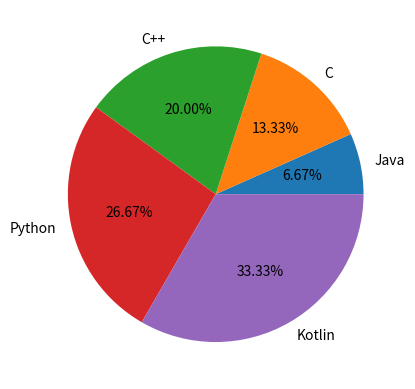

Python code for this plot:
import matplotlib.pylab as plt
siswa=[10,20,30,40,50]
bahasa_favorit=["Java","C","C++","Python","Kotlin"]
#membuat kanvas kosong
fig,ax=plt.subplots()
#membuat diagram dengan lingkaran
ax.pie(
    siswa,labels= bahasa_favorit,
    autopct="%.2f%%"
    )
#melihatkan data
plt.show()

